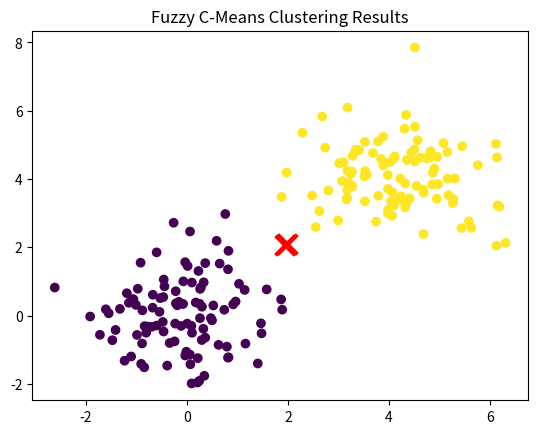

Write the Python code that produced this figure.
import numpy as np
from typing import Tuple, Optional
import matplotlib.pyplot as plt

class FuzzyCMeans:
    """
    Fuzzy C-Means clustering algorithm implementation.
    
    Attributes:
        n_clusters (int): Number of clusters
        max_iter (int): Maximum number of iterations
        m (float): Fuzziness parameter (m > 1)
        epsilon (float): Convergence threshold
        centers (np.ndarray): Cluster centers
        membership_matrix (np.ndarray): Fuzzy membership matrix
    """
    
    def __init__(self, n_clusters: int = 2, max_iter: int = 100, 
                 m: float = 2.0, epsilon: float = 1e-5):
        """
        Initialize the Fuzzy C-Means clustering algorithm.
        
        Args:
            n_clusters: Number of clusters (default: 2)
            max_iter: Maximum number of iterations (default: 100)
            m: Fuzziness parameter, must be > 1 (default: 2.0)
            epsilon: Convergence threshold (default: 1e-5)
        """
        self.n_clusters = n_clusters
        self.max_iter = max_iter
        self.m = m
        self.epsilon = epsilon
        self.centers = None
        self.membership_matrix = None
        
    def _initialize_membership_matrix(self, n_samples: int) -> np.ndarray:
        """
        Initialize the membership matrix with random values.
        
        Args:
            n_samples: Number of samples in the dataset
            
        Returns:
            Initialized membership matrix
        """
        membership_matrix = np.random.rand(n_samples, self.n_clusters)
        # Normalize the matrix so that the sum of memberships for each sample equals 1
        return membership_matrix / membership_matrix.sum(axis=1, keepdims=True)
    
    def _update_centers(self, X: np.ndarray, membership_matrix: np.ndarray) -> np.ndarray:
        """
        Update cluster centers based on membership matrix.
        
        Args:
            X: Input data
            membership_matrix: Current membership matrix
            
        Returns:
            Updated cluster centers
        """
        weights = membership_matrix ** self.m
        return (X.T @ weights) / weights.sum(axis=0)
    
    def _update_membership_matrix(self, X: np.ndarray, centers: np.ndarray) -> np.ndarray:
        """
        Update membership matrix based on current centers.
        
        Args:
            X: Input data
            centers: Current cluster centers
            
        Returns:
            Updated membership matrix
        """
        distances = np.zeros((X.shape[0], self.n_clusters))
        
        for i in range(self.n_clusters):
            distances[:, i] = np.linalg.norm(X - centers[i], axis=1)
        
        # Handle division by zero
        distances = np.fmax(distances, np.finfo(float).eps)
        
        exp = 2.0 / (self.m - 1)
        distances = distances ** (-exp)
        return distances / distances.sum(axis=1, keepdims=True)
    
    def fit(self, X: np.ndarray) -> 'FuzzyCMeans':
        """
        Fit the Fuzzy C-Means model to the input data.
        
        Args:
            X: Input data of shape (n_samples, n_features)
            
        Returns:
            self: The fitted model
        """
        n_samples = X.shape[0]
        
        # Initialize membership matrix
        self.membership_matrix = self._initialize_membership_matrix(n_samples)
        
        for _ in range(self.max_iter):
            # Store old membership matrix
            old_membership_matrix = self.membership_matrix.copy()
            
            # Update centers and membership matrix
            self.centers = self._update_centers(X, self.membership_matrix)
            self.membership_matrix = self._update_membership_matrix(X, self.centers)
            
            # Check convergence
            if np.linalg.norm(self.membership_matrix - old_membership_matrix) < self.epsilon:
                break
                
        return self
    
    def predict(self, X: np.ndarray) -> np.ndarray:
        """
        Predict cluster membership for new data.
        
        Args:
            X: Input data of shape (n_samples, n_features)
            
        Returns:
            Cluster labels for each sample
        """
        if self.centers is None:
            raise ValueError("Model must be fitted before making predictions")
            
        membership_matrix = self._update_membership_matrix(X, self.centers)
        return np.argmax(membership_matrix, axis=1)

def plot_clusters(X: np.ndarray, labels: np.ndarray, centers: Optional[np.ndarray] = None):
    """
    Plot the clustering results.
    
    Args:
        X: Input data
        labels: Cluster labels
        centers: Cluster centers (optional)
    """
    plt.scatter(X[:, 0], X[:, 1], c=labels, cmap='viridis')
    if centers is not None:
        plt.scatter(centers[:, 0], centers[:, 1], c='red', marker='x', s=200, linewidth=3)
    plt.title('Fuzzy C-Means Clustering Results')
    plt.show()


if __name__ == "__main__":
    # Generate sample data
    np.random.seed(42)
    X = np.concatenate([
        np.random.normal(0, 1, (100, 2)),
        np.random.normal(4, 1, (100, 2))
    ])
    
    # Create and fit the model
    fcm = FuzzyCMeans(n_clusters=2)
    fcm.fit(X)
    
    # Make predictions
    labels = fcm.predict(X)
    
    # Plot results
    plot_clusters(X, labels, fcm.centers)